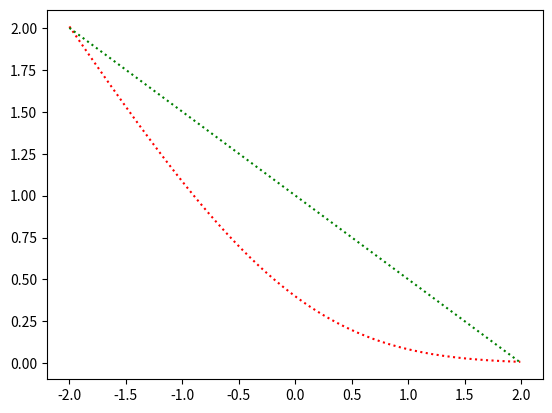

Reproduce this figure in Python.
import math
import matplotlib.pyplot as plt
from mpl_toolkits.mplot3d import Axes3D

import numpy as np
from scipy.stats import norm


result = []

DELTA = 1

MIU = 0

BIGN = 100

xs = np.arange(-2, 2, 0.01)

# randsx = sorted(DELTA * np.random.randn(BIGN) + MIU, reverse=False)
# randsy = sorted(DELTA * np.random.randn(BIGN) + MIU, reverse=False)


zs1 = [1/(norm.pdf(x)- norm.cdf(-x)* x) for x in xs]
zs2 = [2/((2-x)) for x in xs]
zs3 = [(norm.pdf(x)- norm.cdf(-x)* x) for x in xs]
zs4 = [(2-x)/2 for x in xs]



# plt.plot(xs, zs1, color="r", linestyle="solid")
# plt.plot(xs, zs2, color="g", linestyle="solid")
plt.plot(xs, zs3, color="r", linestyle="dotted")
plt.plot(xs, zs4, color="g", linestyle="dotted")


plt.show()
